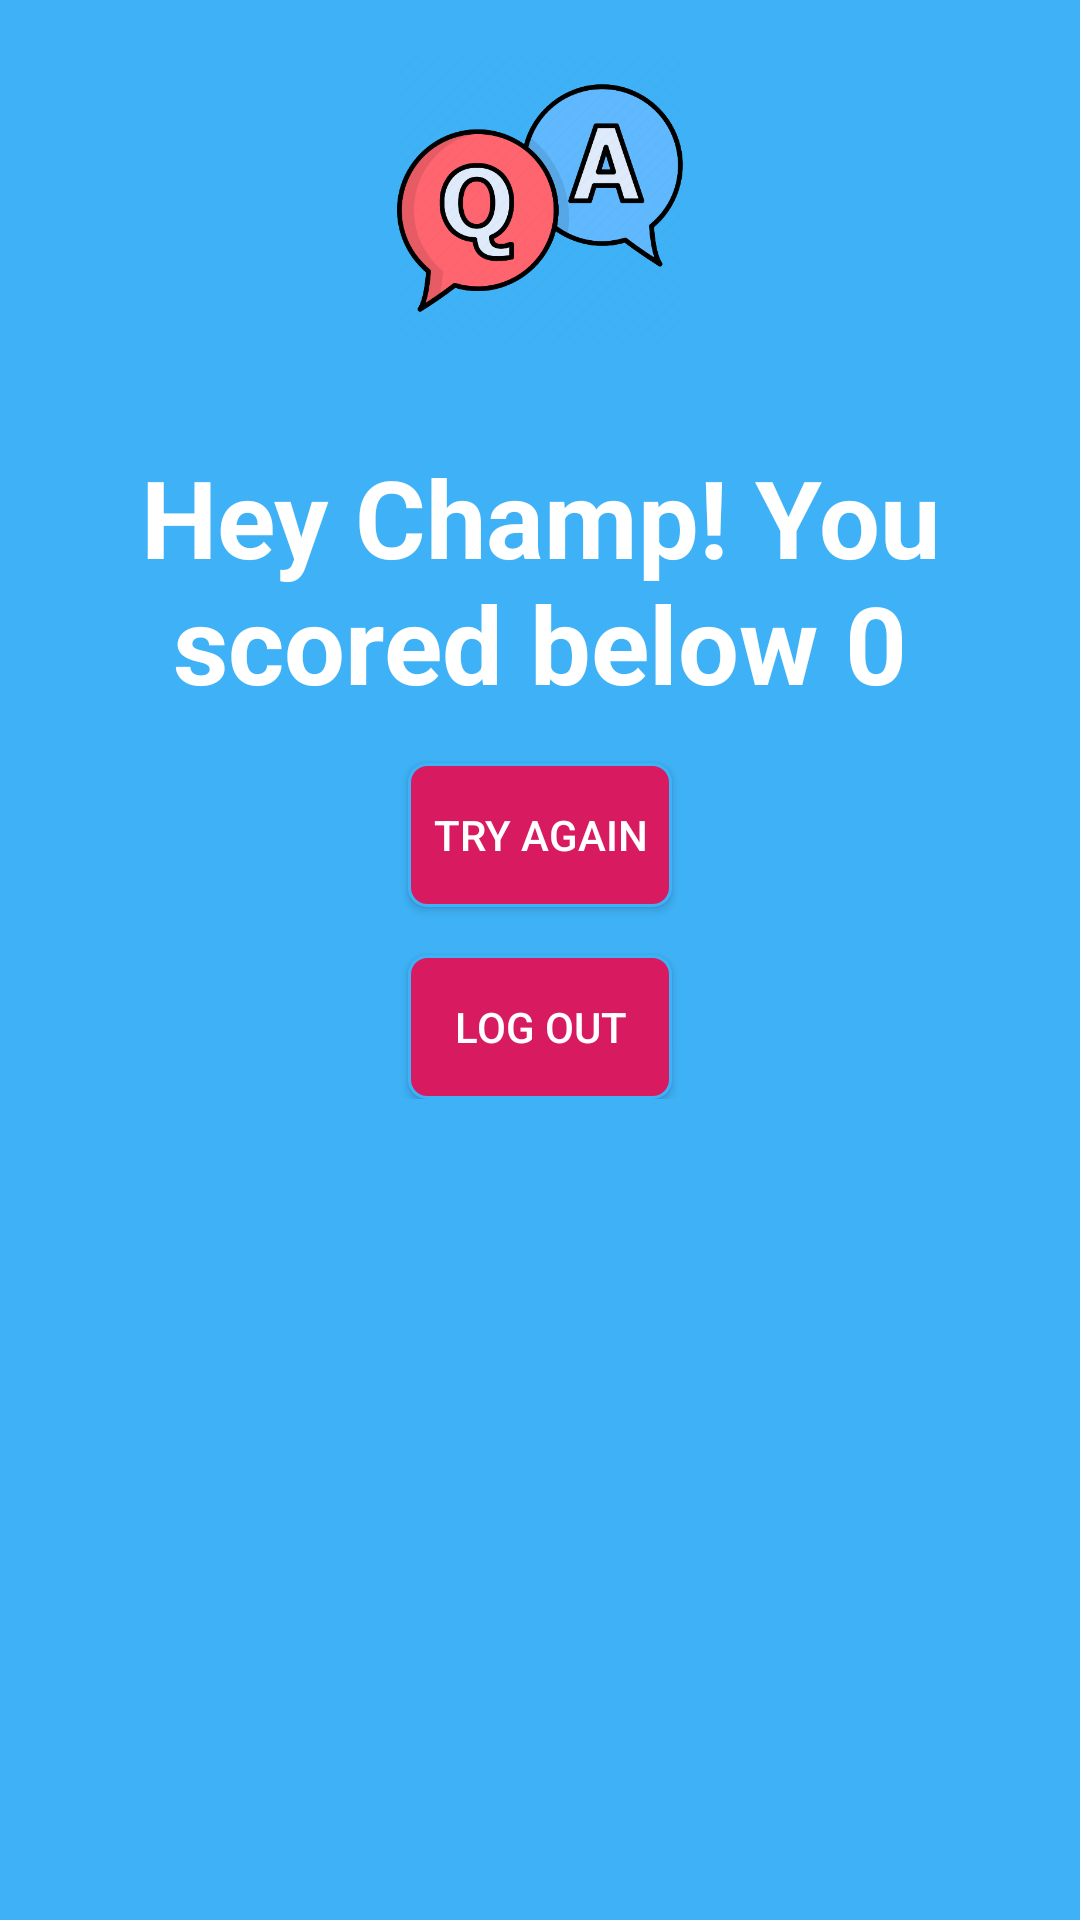

Reconstruct the res/layout file that produces this screen, plus the resources it refers to.
<!-- AndroidManifest.xml: application theme AppTheme -->
<!-- res/layout/fragment_game_over.xml -->
<?xml version="1.0" encoding="utf-8"?>
<ScrollView xmlns:android="http://schemas.android.com/apk/res/android"
    xmlns:app="http://schemas.android.com/apk/res-auto"
    xmlns:tools="http://schemas.android.com/tools"
    android:layout_width="match_parent"
    android:layout_height="match_parent"
    android:background="@color/colorPrimary"
    tools:context=".GameOverFragment">

    <androidx.constraintlayout.widget.ConstraintLayout
        android:id="@+id/constraintLayout"
        android:layout_width="match_parent"
        android:layout_height="wrap_content">

        <ImageView
            android:id="@+id/game_over_img"
            android:layout_width="100dp"
            android:layout_height="100dp"
            android:layout_marginStart="16dp"
            android:layout_marginTop="16dp"
            android:layout_marginEnd="16dp"
            android:src="@drawable/qna"
            app:layout_constraintEnd_toEndOf="parent"
            app:layout_constraintStart_toStartOf="parent"
            app:layout_constraintTop_toTopOf="parent" />

        <TextView
            android:id="@+id/game_won_txt"
            android:layout_width="wrap_content"
            android:layout_height="wrap_content"
            android:layout_marginStart="32dp"
            android:layout_marginTop="32dp"
            android:layout_marginEnd="32dp"
            android:text="@string/game_over"
            android:textAlignment="center"
            android:textColor="@android:color/white"
            android:textSize="36sp"
            android:textStyle="bold"
            app:layout_constraintEnd_toEndOf="parent"
            app:layout_constraintStart_toStartOf="parent"
            app:layout_constraintTop_toBottomOf="@+id/game_over_img" />

        <Button
            android:id="@+id/try_again"
            android:layout_width="wrap_content"
            android:layout_height="wrap_content"
            android:layout_marginStart="16dp"
            android:layout_marginTop="16dp"
            android:layout_marginEnd="16dp"
            android:background="@drawable/button_bg"
            android:text="@string/try_again"
            android:textColor="@android:color/white"
            app:layout_constraintEnd_toEndOf="parent"
            app:layout_constraintStart_toStartOf="parent"
            app:layout_constraintTop_toBottomOf="@+id/game_won_txt" />

        <Button
            android:id="@+id/log_out"
            android:layout_width="0dp"
            android:layout_height="wrap_content"
            android:layout_marginTop="16dp"
            android:background="@drawable/button_bg"
            android:text="@string/log_out"
            android:textColor="@android:color/white"
            app:layout_constraintEnd_toEndOf="@+id/try_again"
            app:layout_constraintStart_toStartOf="@+id/try_again"
            app:layout_constraintTop_toBottomOf="@+id/try_again" />
    </androidx.constraintlayout.widget.ConstraintLayout>
</ScrollView>
<!-- resources referenced by this layout -->
<resources>
  <color name="colorPrimary">#3FB2F7</color>
  <!-- drawable button_bg (drawable) -->
  <?xml version="1.0" encoding="utf-8"?>
  <shape xmlns:android="http://schemas.android.com/apk/res/android" android:shape="rectangle">
      <stroke android:width="1dp" android:color="@color/colorPrimary" />
      <solid android:color="@color/colorAccent"/>
      <corners android:radius="6dp" />
  
  </shape>
  <!-- drawable qna: png bitmap (drawable, 38034 bytes) -->
  <string name="game_over">Hey Champ! You scored below 0</string>
  <string name="log_out">Log Out</string>
  <string name="try_again">Try Again</string>
  <style name="AppTheme" parent="Theme.AppCompat.Light.DarkActionBar">
          
          <item name="colorPrimary">@color/colorPrimary</item>
          <item name="colorPrimaryDark">@color/colorPrimaryDark</item>
          <item name="colorAccent">@color/colorAccent</item>
      </style>
  <color name="colorAccent">#D81B60</color>
  <color name="colorPrimaryDark">#3F9FF7</color>
</resources>
